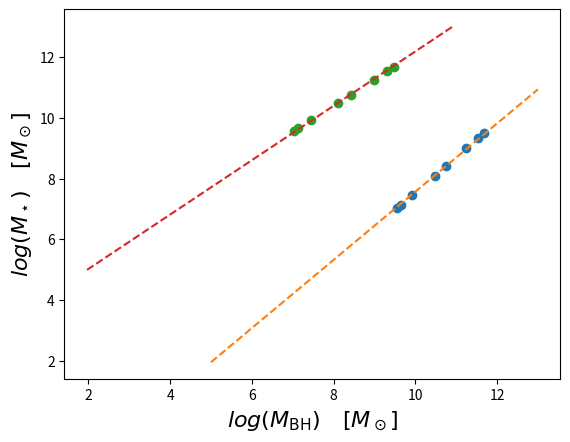

Python code for this plot:
import numpy as np
import matplotlib.pyplot as plt
from scipy.optimize import curve_fit

#Haring&Rix empirical relation data points:
x = [9.48904602563293, 12.649993686470106, 9.880974177662731, 10.38739819433045, 11.05372813940274, 11.542205947345161, 11.937117242250142, 12.238367321169266, 12.413851884588674, 10.654649914767347, 10.101916156323]
y = [6.49868832769683, 10.053146433199533, 6.946663927431334, 7.508802427383925, 8.25204652485856, 8.807073548468662, 9.243623376212902, 9.585969847340309, 9.783574069976927, 7.818625746705016, 7.1893075002370495]

if "Bardati" == "Bardati":
    #Jaeden's relation data points
    x = [3637478143.737464, 4508696720.419435, 8399841594.732584, 29931977349.46067, 57255167589.73556, 174107955231.8671, 337259876154.1427, 466562089950.7191]
    y = [10767571.246586034, 13745564.288824985, 28369849.03122879, 125120661.94171678, 265115454.53887838, 966454716.7444683, 2082718682.3809564, 3029719793.5819206]

    x, y = np.log10(x), np.log10(y)

#We fit a line to it (the slope is written textually in the paper, so we fix it):
def line(x,b):
    return 1.12*x+b

res = curve_fit(line, x, y)[0]

def log10_stellarMass_mBH(log10_mBH):
    '''
    Calculate the stellar Mass log (in solar masses) from the black hole mass log (in solar masses)
    '''
    return (log10_mBH-res[0])/1.12

def stellarMass_mBH(mBH):
    '''
    Calculate the stellar Mass (in solar masses) from the black hole mass (in solar masses)
    '''
    if False:
        if mBH == None:
            return None
        if type(mBH) == int or type(mBH) == float:
            return 10**(log10_stellarMass_mBH(np.log10(mBH)))
        else:
            #Propagate the uncertainties
            step1 = np.log10(mBH[0])
            lo = mBH[1]/(mBH[0]*np.log(10))
            hi = mBH[2]/(mBH[0]*np.log(10))

            step2 = (step1-res[0])/1.12 #Let's consider no uncertainty on res[0]
            lo = np.abs(step2)*np.sqrt(()**2+()**2)
        
        return (10**(log10_stellarMass_mBH(np.log10(mBH[0]))), )
    return 10**(log10_stellarMass_mBH(np.log10(mBH)))

if __name__ == "__main__":
    print(res)
    print(log10_stellarMass_mBH(8))
    print(np.log10(stellarMass_mBH(10**8)))
    x_fit = np.linspace(5,13,100)
    y_fit = line(x_fit, res[0])
    plt.plot(x, y, "o")
    plt.plot(x_fit, y_fit, "--")
    plt.xlabel(r"$log(M_\star) \quad [M_\odot]$", fontsize=16)
    plt.ylabel(r"$log(M_\mathrm{BH}) \quad [M_\odot]$", fontsize=16)
    plt.show()

    plt.plot(y, x, "o")
    plt.plot(y_fit, log10_stellarMass_mBH(y_fit), "--")
    plt.ylabel(r"$log(M_\star) \quad [M_\odot]$", fontsize=16)
    plt.xlabel(r"$log(M_\mathrm{BH}) \quad [M_\odot]$", fontsize=16)
    plt.show()
    